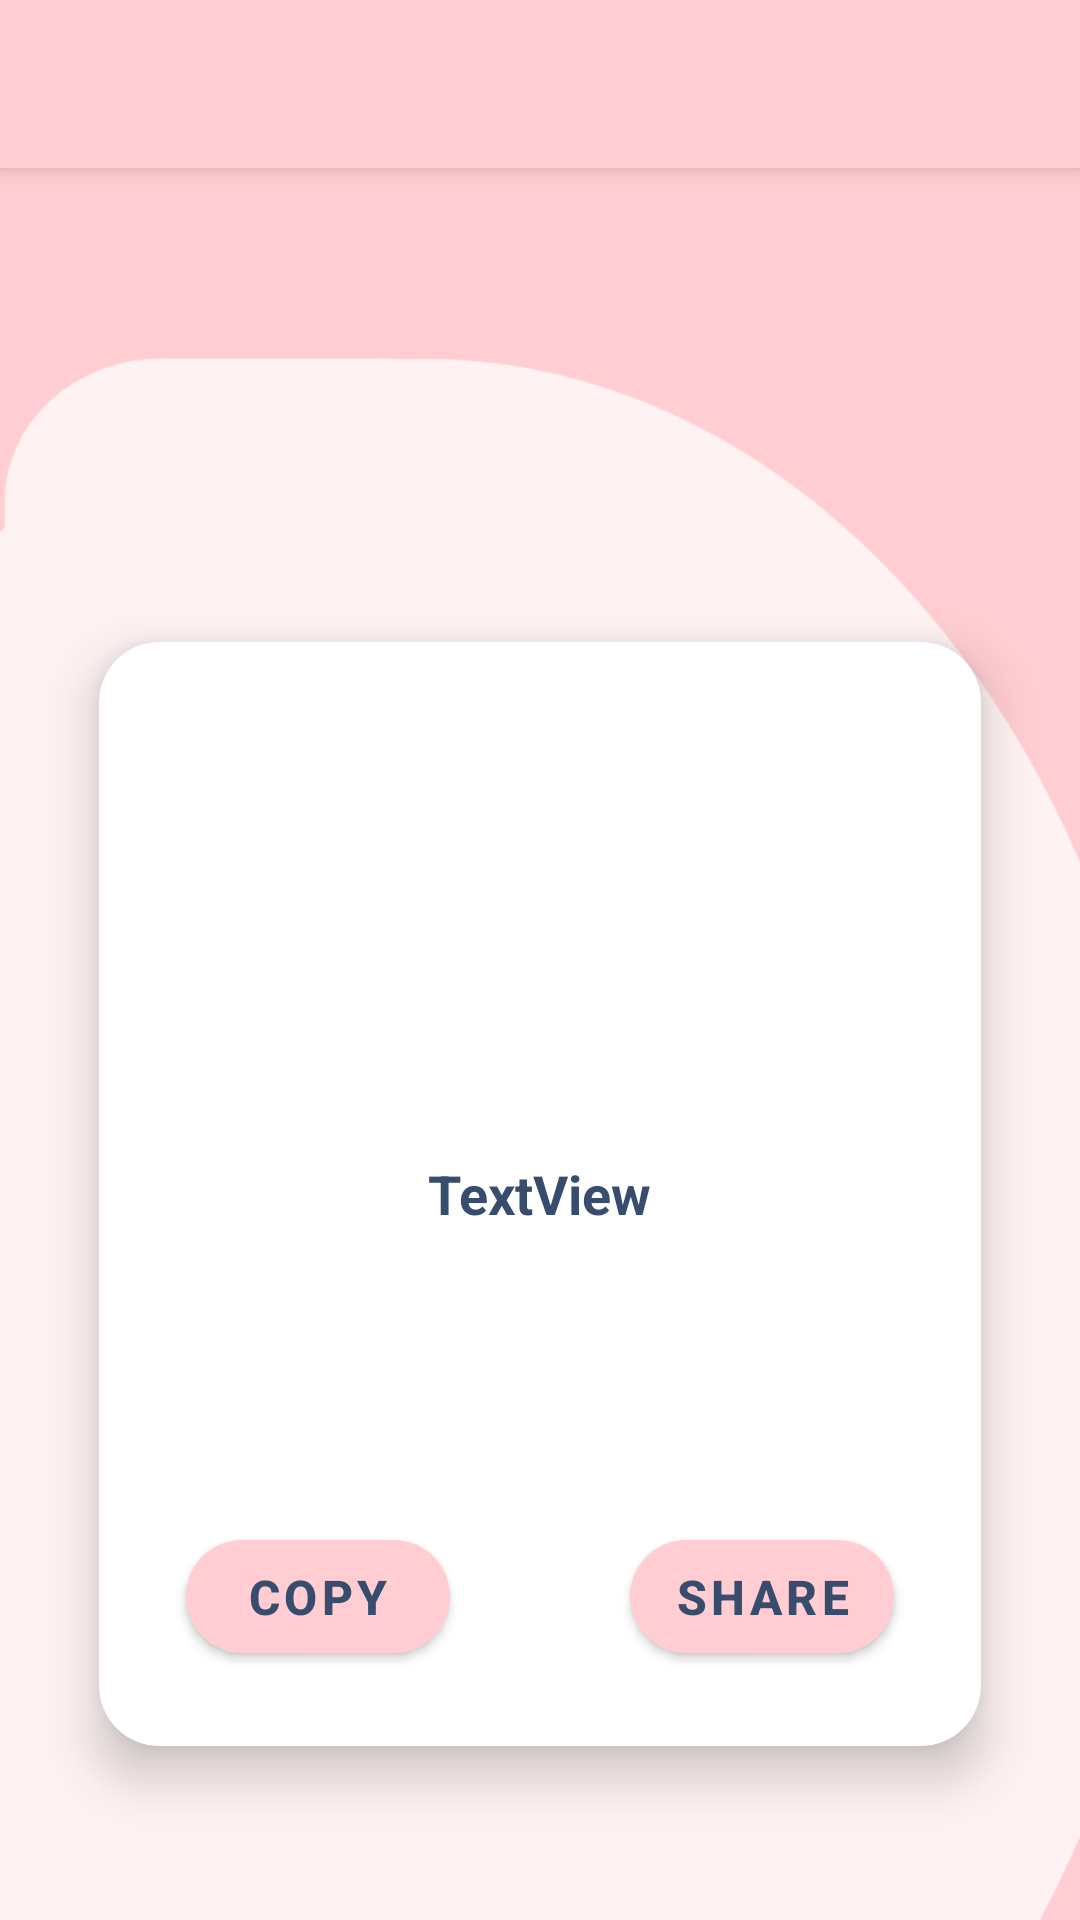

Write the Android layout XML for this screen, with the resource values it uses.
<!-- AndroidManifest.xml: application theme AppTheme -->
<!-- res/layout/show_shayaari.xml -->
<androidx.coordinatorlayout.widget.CoordinatorLayout
    xmlns:android="http://schemas.android.com/apk/res/android"
    xmlns:app="http://schemas.android.com/apk/res-auto"
    xmlns:tools="http://schemas.android.com/tools"
    android:id="@+id/_coordinator"
    android:layout_width="match_parent"
    android:layout_height="match_parent">
    <com.google.android.material.appbar.AppBarLayout
        android:id="@+id/_app_bar"
        android:layout_width="match_parent"
        android:layout_height="wrap_content"
        android:theme="@style/AppTheme.AppBarOverlay">
        <androidx.appcompat.widget.Toolbar
            android:id="@+id/_toolbar"
            android:layout_width="match_parent"
            android:layout_height="?attr/actionBarSize"
            android:background="?attr/colorPrimary"
            app:popupTheme="@style/AppTheme.PopupOverlay" />
    </com.google.android.material.appbar.AppBarLayout>
    <LinearLayout
        android:layout_width="match_parent"
        android:layout_height="match_parent"
        android:orientation="vertical"
        app:layout_behavior="@string/appbar_scrolling_view_behavior">
        <LinearLayout
            android:id="@+id/show_shayaari_bg"
            android:layout_width="match_parent"
            android:layout_height="match_parent"
            android:padding="8dp"
            android:background="@drawable/ui_shayaari"
            android:gravity="center_horizontal|center_vertical"
            android:orientation="vertical"
            android:layout_gravity="center_horizontal|center_vertical"
            tools:ignore="UselessParent">
            <androidx.cardview.widget.CardView
                android:id="@+id/cardview1"
                android:layout_width="match_parent"
                android:layout_height="match_parent"
                android:layout_marginLeft="25dp"
                android:layout_marginTop="150dp"
                android:layout_marginRight="25dp"
                android:layout_marginBottom="50dp"
                android:padding="8dp"
                android:gravity="center_horizontal|center_vertical"
                android:layout_gravity="center_horizontal|center_vertical"
                app:cardElevation="10dp"
                app:cardCornerRadius="20dp">
                <TextView
                    android:id="@+id/textview1"
                    android:layout_width="wrap_content"
                    android:layout_height="wrap_content"
                    android:padding="8dp"
                    android:gravity="center_horizontal|center_vertical"
                    android:text="@string/textview"
                    android:textSize="18sp"
                    android:textStyle="bold"
                    android:textColor="#384D6E"
                    android:layout_gravity="center_horizontal|center_vertical" />
                <LinearLayout
                    android:id="@+id/linear2"
                    android:layout_width="match_parent"
                    android:layout_height="wrap_content"
                    android:padding="15dp"
                    android:gravity="center_horizontal|bottom"
                    android:orientation="horizontal"
                    android:layout_gravity="center_horizontal|bottom">
                    <com.google.android.material.button.MaterialButton
                        android:id="@+id/copy_btn"
                        android:layout_width="wrap_content"
                        android:layout_height="wrap_content"
                        android:layout_marginTop="10dp"
                        android:layout_marginEnd="30dp"
                        android:layout_marginBottom="10dp"
                        android:padding="8dp"
                        android:gravity="center_horizontal|center_vertical"
                        android:text="@string/copy_shayaari"
                        android:textSize="16sp"
                        android:textStyle="bold"
                        android:textColor="#384D6E"
                        android:layout_gravity="center_horizontal|center_vertical"
                        android:textAppearance="@style/TextAppearance.MaterialComponents.Button"
                        app:backgroundTint="@color/colorPrimary"
                        app:cornerRadius="30dp"
                        style="@style/Widget.MaterialComponents.Button" />
                    <com.google.android.material.button.MaterialButton
                        android:id="@+id/share_btn"
                        android:layout_width="wrap_content"
                        android:layout_height="wrap_content"
                        android:layout_marginStart="30dp"
                        android:layout_marginTop="10dp"
                        android:layout_marginBottom="10dp"
                        android:padding="8dp"
                        android:gravity="center_horizontal|center_vertical"
                        android:text="@string/share_shayaari"
                        android:textSize="16sp"
                        android:textStyle="bold"
                        android:textColor="#384D6E"
                        android:layout_gravity="center_horizontal|center_vertical"
                        android:textAppearance="@style/TextAppearance.MaterialComponents.Button"
                        app:backgroundTint="@color/colorPrimary"
                        app:cornerRadius="30dp"
                        style="@style/Widget.MaterialComponents.Button" />
                </LinearLayout>
            </androidx.cardview.widget.CardView>
        </LinearLayout>
    </LinearLayout>
</androidx.coordinatorlayout.widget.CoordinatorLayout>
<!-- resources referenced by this layout -->
<resources>
  <color name="colorPrimary">#FFCDD2</color>
  <!-- drawable ui_shayaari: png bitmap (drawable-xhdpi, 17182 bytes) -->
  <string name="copy_shayaari">COPY</string>
  <string name="share_shayaari">SHARE</string>
  <string name="textview">TextView</string>
  <style name="AppTheme.AppBarOverlay" parent="ThemeOverlay.MaterialComponents.Dark.ActionBar" />
  <style name="AppTheme.PopupOverlay" parent="ThemeOverlay.MaterialComponents.Light" />
  <style name="AppTheme" parent="Theme.MaterialComponents.Light.NoActionBar">
          <item name="colorPrimary">@color/colorPrimary</item>
          <item name="colorPrimaryDark">@color/colorPrimaryDark</item>
          <item name="colorAccent">@color/colorAccent</item>
          <item name="colorControlHighlight">@color/colorControlHighlight</item>
          <item name="colorControlNormal">@color/colorControlNormal</item>
      </style>
  <color name="colorPrimaryDark">#FFCDD2</color>
  <color name="colorAccent">#008DCD</color>
  <color name="colorControlHighlight">#FFFFFF</color>
  <color name="colorControlNormal">#57BEEE</color>
</resources>
